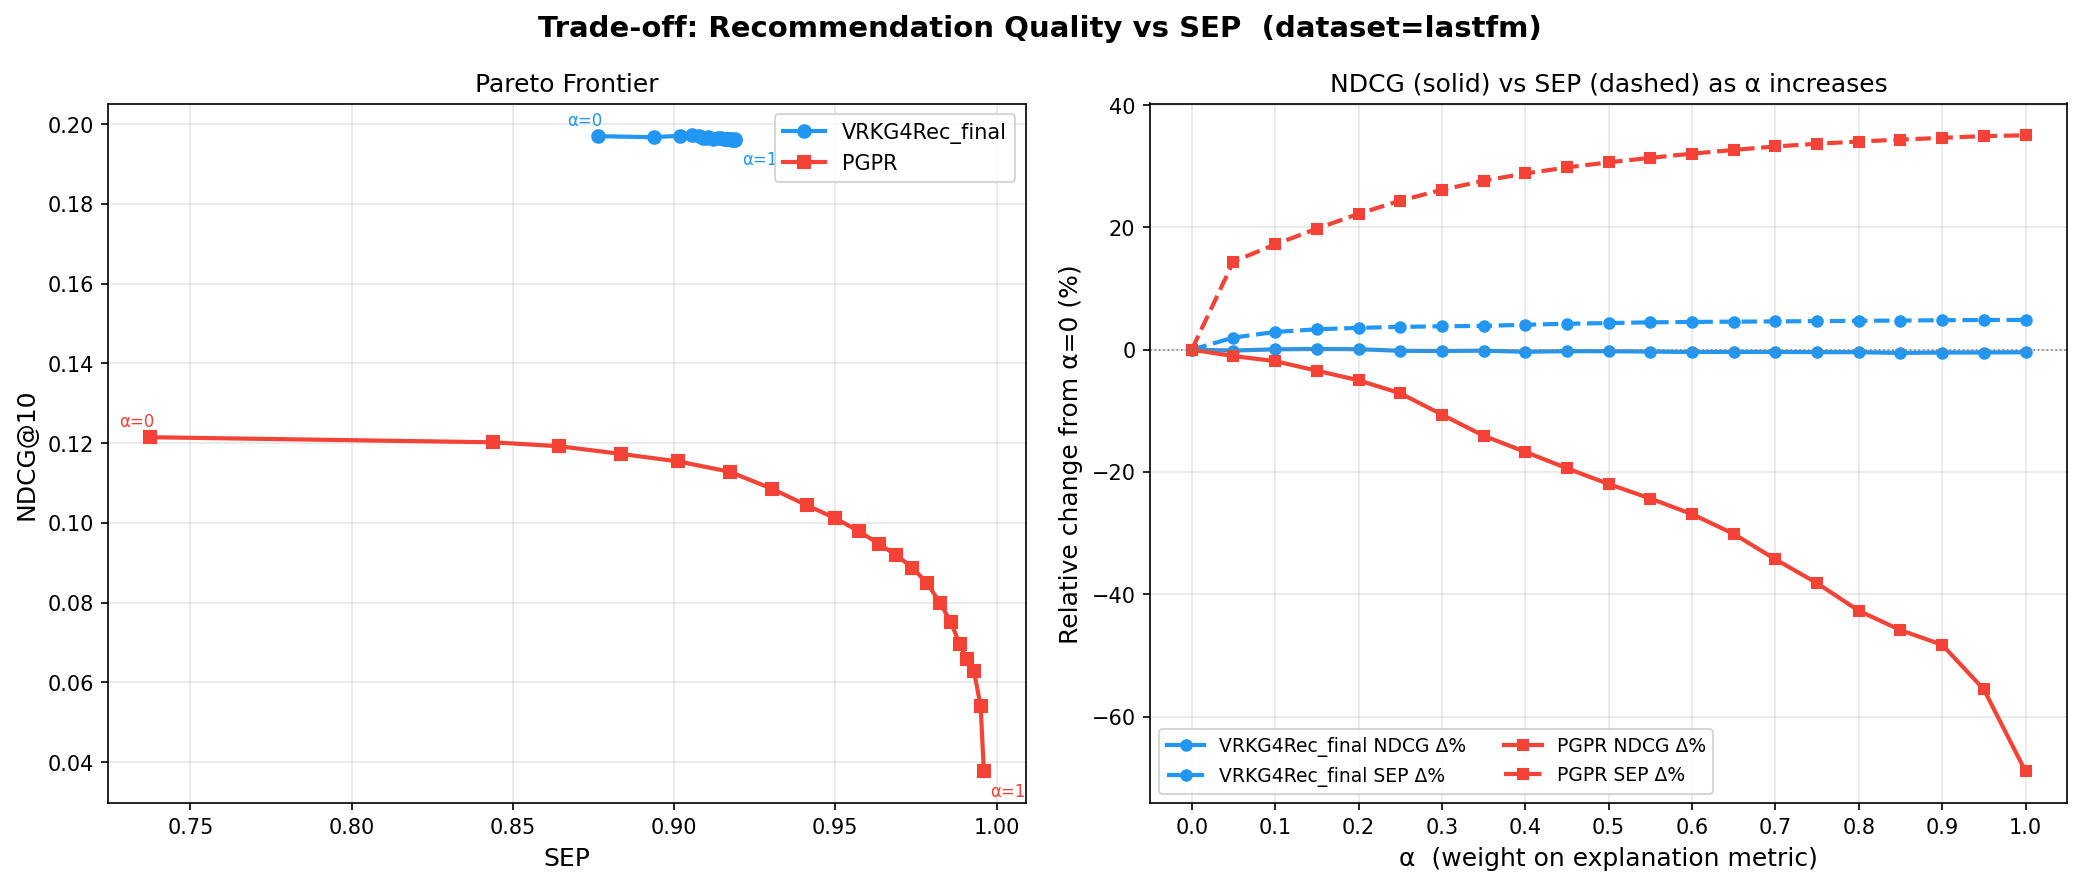

Source data for this figure (header and first rows):
model, alpha, ndcg, hr, SEP
VRKG4Rec_final, 0.0000, 0.1970, 0.3015, 0.8764
VRKG4Rec_final, 0.0500, 0.1967, 0.3015, 0.8937
VRKG4Rec_final, 0.1000, 0.1971, 0.3015, 0.9017
VRKG4Rec_final, 0.1500, 0.1972, 0.3015, 0.9056
VRKG4Rec_final, 0.2000, 0.1972, 0.3015, 0.9076
VRKG4Rec_final, 0.2500, 0.1966, 0.3015, 0.9091
VRKG4Rec_final, 0.3000, 0.1966, 0.3015, 0.9099
VRKG4Rec_final, 0.3500, 0.1967, 0.3015, 0.9104
VRKG4Rec_final, 0.4000, 0.1963, 0.3015, 0.9121
VRKG4Rec_final, 0.4500, 0.1965, 0.3015, 0.9135
VRKG4Rec_final, 0.5000, 0.1965, 0.3015, 0.9145
VRKG4Rec_final, 0.5500, 0.1964, 0.3015, 0.9155
VRKG4Rec_final, 0.6000, 0.1962, 0.3015, 0.9161
VRKG4Rec_final, 0.6500, 0.1963, 0.3015, 0.9165
VRKG4Rec_final, 0.7000, 0.1963, 0.3015, 0.9169
VRKG4Rec_final, 0.7500, 0.1962, 0.3015, 0.9174
VRKG4Rec_final, 0.8000, 0.1962, 0.3015, 0.9177
VRKG4Rec_final, 0.8500, 0.1960, 0.3015, 0.9181
VRKG4Rec_final, 0.9000, 0.1961, 0.3015, 0.9186
VRKG4Rec_final, 0.9500, 0.1961, 0.3015, 0.9189
VRKG4Rec_final, 1, 0.1962, 0.3015, 0.9190
PGPR, 0.0000, 0.1215, 0.1980, 0.7375
PGPR, 0.0500, 0.1202, 0.1940, 0.8437
PGPR, 0.1000, 0.1192, 0.1909, 0.8644
PGPR, 0.1500, 0.1173, 0.1848, 0.8835
PGPR, 0.2000, 0.1154, 0.1799, 0.9013
PGPR, 0.2500, 0.1129, 0.1745, 0.9172
PGPR, 0.3000, 0.1086, 0.1673, 0.9303
PGPR, 0.3500, 0.1044, 0.1607, 0.9412
PGPR, 0.4000, 0.1012, 0.1545, 0.9500
PGPR, 0.4500, 0.0979, 0.1481, 0.9573
PGPR, 0.5000, 0.0948, 0.1430, 0.9634
PGPR, 0.5500, 0.0919, 0.1377, 0.9689
PGPR, 0.6000, 0.0888, 0.1326, 0.9739
PGPR, 0.6500, 0.0849, 0.1263, 0.9785
PGPR, 0.7000, 0.0798, 0.1188, 0.9826
PGPR, 0.7500, 0.0751, 0.1114, 0.9859
PGPR, 0.8000, 0.0696, 0.1022, 0.9885
PGPR, 0.8500, 0.0658, 0.0955, 0.9909
PGPR, 0.9000, 0.0629, 0.0893, 0.9930
PGPR, 0.9500, 0.0540, 0.0735, 0.9951
PGPR, 1, 0.0377, 0.0503, 0.9961
